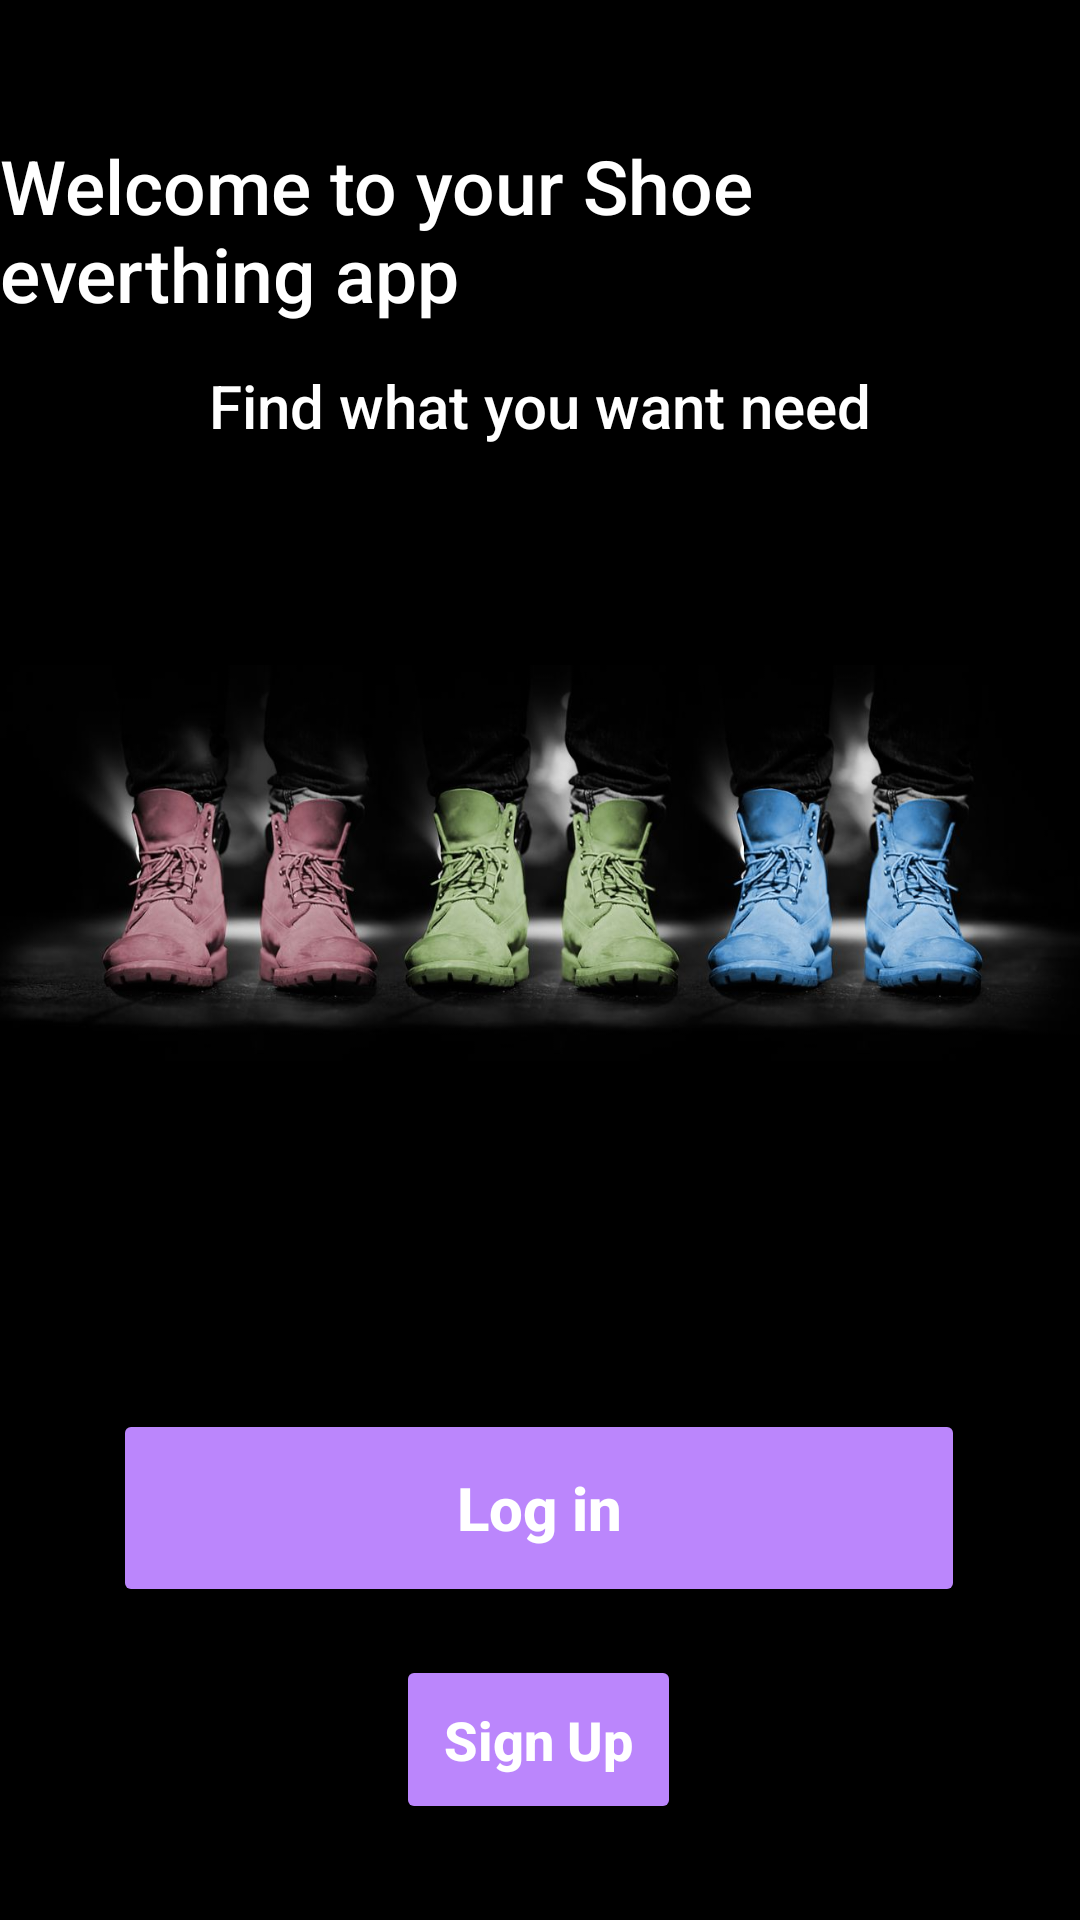

Here is an Android app screen rendered from its layout file. Give the layout XML and the strings, colors and styles it references.
<!-- AndroidManifest.xml: application theme Theme.Material3.Light.NoActionBar -->
<!-- res/layout/activity_main_page.xml -->
<?xml version="1.0" encoding="utf-8"?>
<androidx.constraintlayout.widget.ConstraintLayout xmlns:android="http://schemas.android.com/apk/res/android"
    xmlns:app="http://schemas.android.com/apk/res-auto"
    xmlns:tools="http://schemas.android.com/tools"
    android:layout_width="match_parent"
    android:layout_height="match_parent"
    android:background="@color/black"
    tools:context=".activity.login.MainActivity">

    <TextView
        android:id="@+id/textView"
        android:layout_width="wrap_content"
        android:layout_height="wrap_content"
        android:text="Welcome to your Shoe everthing app"
        android:fontFamily="sans-serif-medium"
        android:textColor="@color/white"
        android:textSize="25sp"
        app:layout_constraintBottom_toTopOf="@+id/textView2"
        app:layout_constraintEnd_toEndOf="parent"
        app:layout_constraintStart_toStartOf="parent"
        app:layout_constraintTop_toTopOf="parent"
        app:layout_constraintVertical_bias="0.766" />

    <TextView
        android:id="@+id/textView2"
        android:layout_width="wrap_content"
        android:layout_height="wrap_content"
        android:layout_marginBottom="44dp"
        android:text="Find what you want need"
        android:fontFamily="sans-serif-medium"
        android:textColor="@color/white"
        android:textSize="20sp"
        app:layout_constraintBottom_toTopOf="@+id/imageView2"
        app:layout_constraintEnd_toEndOf="@+id/textView"
        app:layout_constraintStart_toStartOf="@+id/textView"
        app:textAllCaps="false" />

    <Button
        android:id="@+id/button"
        android:layout_width="284dp"
        android:layout_height="66dp"
        android:layout_marginBottom="16dp"
        android:onClick="goToLogin"
        android:padding="16dp"
        android:text="Log in"
        android:backgroundTint="@color/purple_200"
        android:textStyle="bold"
        android:textAllCaps="false"
        android:textColor="@color/white"
        android:textSize="20sp"
        app:layout_constraintBottom_toTopOf="@+id/button2"
        app:layout_constraintEnd_toEndOf="parent"
        app:layout_constraintHorizontal_bias="0.496"
        app:layout_constraintStart_toStartOf="parent" />

    <Button
        android:id="@+id/button2"
        android:layout_width="wrap_content"
        android:layout_height="wrap_content"
        android:layout_marginBottom="32dp"
        android:onClick="goToSignUp"
        android:padding="16dp"
        android:text="Sign Up"
        android:backgroundTint="@color/purple_200"
        android:textStyle="bold"
        android:textAllCaps="false"
        android:textColor="@color/white"
        android:textSize="18sp"
        app:layout_constraintBottom_toBottomOf="parent"
        app:layout_constraintEnd_toEndOf="parent"
        app:layout_constraintHorizontal_bias="0.498"
        app:layout_constraintStart_toStartOf="parent" />

    <ImageView
        android:id="@+id/imageView2"
        android:layout_width="wrap_content"
        android:layout_height="190dp"
        app:layout_constraintBottom_toTopOf="@+id/button"
        app:layout_constraintEnd_toEndOf="parent"
        app:layout_constraintHorizontal_bias="0.0"
        app:layout_constraintStart_toStartOf="parent"
        app:layout_constraintTop_toTopOf="parent"
        app:layout_constraintVertical_bias="0.689"
        app:srcCompat="@drawable/logo" />
</androidx.constraintlayout.widget.ConstraintLayout>
<!-- resources referenced by this layout -->
<resources>
  <color name="black">#FF000000</color>
  <color name="purple_200">#FFBB86FC</color>
  <color name="white">#FFFFFFFF</color>
  <!-- drawable logo: jpg bitmap (drawable, 62940 bytes) -->
</resources>
